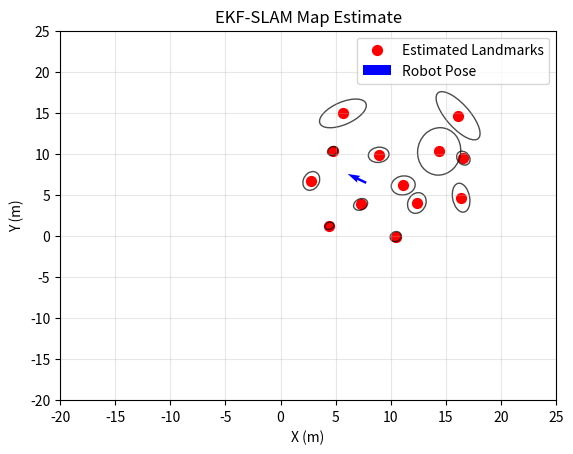
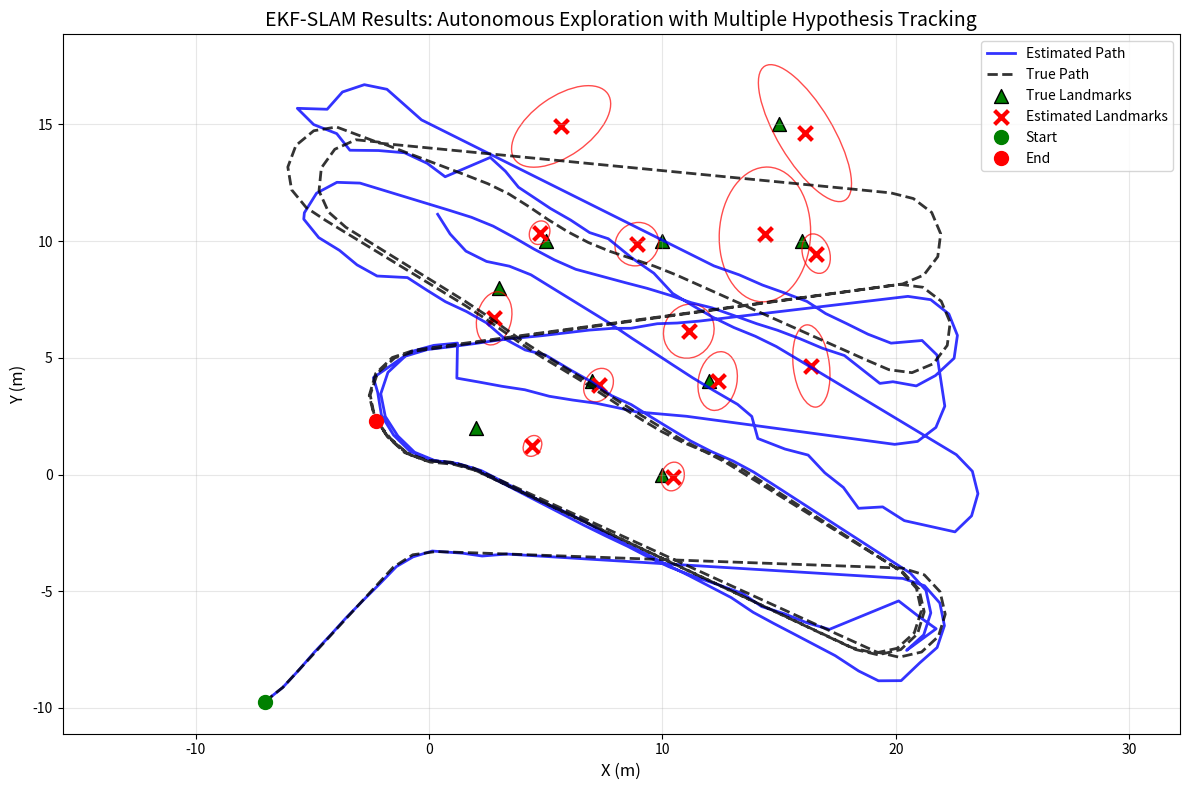

Reproduce these figures in Python, in order.
"""
Extended Kalman Filter SLAM with Multiple Hypothesis Tracking (EKF-SLAM-MHT)

This implementation provides a robust SLAM solution that maintains multiple hypotheses
for data association uncertainty, allowing the algorithm to handle ambiguous landmark
associations more effectively than single-hypothesis approaches.

Author: Cleaned and commented version
"""

import numpy as np
import matplotlib.pyplot as plt
import matplotlib.patches as patches
from scipy.spatial import distance_matrix


class EKF_SLAM:
    """
    Extended Kalman Filter SLAM with Multiple Hypothesis Tracking
    
    This class implements SLAM using EKF with multiple hypotheses to handle
    data association uncertainty. It maintains several possible state estimates
    and selects the best one based on likelihood scores.
    """
    
    def __init__(self):
        """Initialize EKF-SLAM with default parameters"""
        # Start with single hypothesis: robot at origin with no landmarks
        self.hypotheses = [self.Hypothesis(np.zeros(3), np.eye(3))]
        
        # Motion noise covariance (x, y, theta)
        self.R = np.diag([0.1, 0.1, np.deg2rad(5)]) ** 2
        
        # Observation noise covariance (range, bearing)
        self.Q = np.diag([1.0, np.deg2rad(5)]) ** 2
        
        # Time step for motion model
        self.dt = 0.032
        
        # Chi-squared threshold for data association (95% confidence)
        self.alpha_threshold = 9.21
        
        # Minimum distance to merge close landmarks
        self.min_landmark_distance = 4
        
        # Maximum number of hypotheses to maintain
        self.max_hypotheses = 5

    class Hypothesis:
        """
        Single hypothesis containing state estimate and covariance
        
        State format: [x, y, theta, lm1_x, lm1_y, lm2_x, lm2_y, ...]
        where (x,y,theta) is robot pose and (lmi_x, lmi_y) are landmark positions
        """
        
        def __init__(self, mu, Sigma, score=0.0):
            """
            Initialize hypothesis
            
            Args:
                mu: State mean vector
                Sigma: State covariance matrix  
                score: Log-likelihood score (higher is better)
            """
            self.mu = mu.copy()
            self.Sigma = Sigma.copy()
            self.score = score

        def clone(self):
            """Create deep copy of hypothesis"""
            return EKF_SLAM.Hypothesis(self.mu.copy(), self.Sigma.copy(), self.score)

    @staticmethod
    def wrap_angle(angle):
        """Wrap angle to [-pi, pi] range"""
        return (angle + np.pi) % (2 * np.pi) - np.pi

    def set_noise_parameters(self, R=None, Q=None):
        """
        Set noise parameters
        
        Args:
            R: Motion noise covariance matrix (3x3)
            Q: Observation noise covariance matrix (2x2)
        """
        if R is not None: 
            self.R = R
        if Q is not None: 
            self.Q = Q

    def set_time_step(self, dt):
        """Set time step for motion model"""
        self.dt = dt

    def set_landmark_threshold(self, alpha_threshold, min_distance=None):
        """
        Set landmark association and merging parameters
        
        Args:
            alpha_threshold: Chi-squared threshold for data association
            min_distance: Minimum distance to merge close landmarks
        """
        self.alpha_threshold = alpha_threshold
        if min_distance is not None:
            self.min_landmark_distance = min_distance

    def get_state(self):
        """
        Get current best state estimate
        
        Returns:
            pose: Robot pose [x, y, theta]
            landmarks: Landmark positions as Nx2 array (or None if no landmarks)
        """
        best = self.hypotheses[0]
        pose = best.mu[:3].copy()
        landmarks = best.mu[3:].reshape(-1, 2).copy() if len(best.mu) > 3 else None
        return pose, landmarks

    def get_covariance(self):
        """Get current best covariance estimate"""
        return self.hypotheses[0].Sigma.copy()

    def predict(self, u):
        """
        Prediction step: propagate all hypotheses through motion model
        
        Args:
            u: Control input [linear_velocity, angular_velocity]
        """
        new_hypotheses = []
        for hyp in self.hypotheses:
            mu_bar, Sigma_bar = self._motion_update(hyp.mu, hyp.Sigma, u)
            new_hypotheses.append(self.Hypothesis(mu_bar, Sigma_bar, hyp.score))
        self.hypotheses = new_hypotheses

    def update(self, u, z):
        """
        Full EKF update: prediction + correction
        
        Args:
            u: Control input [linear_velocity, angular_velocity]
            z: List of observations [[range, bearing], ...]
        """
        self.predict(u)
        if z:
            self.correct(z)

    def correct(self, z):
        """
        Correction step: update hypotheses with observations
        Creates new hypotheses for each possible data association
        
        Args:
            z: List of observations [[range, bearing], ...]
        """
        new_hypotheses = []
        
        # For each existing hypothesis
        for hyp in self.hypotheses:
            # For each observation
            for zi in z:
                # Find possible landmark associations
                associations = self._associate(hyp.mu, hyp.Sigma, zi)
                
                if not associations:
                    # No association found - add as new landmark
                    mu_new, Sigma_new = self._add_new_landmark(hyp.mu, hyp.Sigma, zi)
                    new_hypotheses.append(self.Hypothesis(mu_new, Sigma_new, hyp.score))
                else:
                    # Create new hypothesis for each possible association
                    for j, dz, H, K, maha_dist in associations:
                        # Standard EKF update
                        mu_new = hyp.mu + K @ dz
                        mu_new[2] = self.wrap_angle(mu_new[2])  # Wrap robot heading
                        Sigma_new = (np.eye(len(mu_new)) - K @ H) @ hyp.Sigma
                        
                        # Update score (subtract Mahalanobis distance as penalty)
                        score = hyp.score - maha_dist
                        new_hypotheses.append(self.Hypothesis(mu_new, Sigma_new, score))

        # Keep only the best hypotheses
        self.hypotheses = sorted(new_hypotheses, key=lambda h: h.score, reverse=True)[:self.max_hypotheses]
        
        # Merge close landmarks in best hypothesis to prevent map fragmentation
        best = self.hypotheses[0]
        best.mu, best.Sigma = self._merge_close_landmarks(best.mu, best.Sigma, self.min_landmark_distance)

    def _motion_update(self, mu, Sigma, u):
        """
        Motion model update using bicycle/unicycle model
        
        Args:
            mu: Current state mean
            Sigma: Current state covariance
            u: Control input [v, w] (linear velocity, angular velocity)
            
        Returns:
            mu_bar: Predicted state mean
            Sigma_bar: Predicted state covariance
        """
        v, w = u
        theta = mu[2]
        dtheta = w * self.dt

        # Predict robot motion using bicycle model
        if np.isclose(w, 0.0):
            # Straight line motion
            dx = v * self.dt * np.cos(theta)
            dy = v * self.dt * np.sin(theta)
        else:
            # Circular arc motion
            dx = -v / w * np.sin(theta) + v / w * np.sin(theta + dtheta)
            dy = v / w * np.cos(theta) - v / w * np.cos(theta + dtheta)

        # Update robot pose
        mu_bar = mu.copy()
        mu_bar[0] += dx
        mu_bar[1] += dy
        mu_bar[2] = self.wrap_angle(mu_bar[2] + dtheta)

        # Jacobians for covariance propagation
        n_landmarks = (len(mu) - 3) // 2
        Fx = np.hstack([np.eye(3), np.zeros((3, 2 * n_landmarks))])  # Select robot state

        if np.isclose(w, 0.0):
            # Jacobian for straight motion
            Gx = np.array([
                [0, 0, -v * self.dt * np.sin(theta)],
                [0, 0, v * self.dt * np.cos(theta)],
                [0, 0, 0]
            ])
        else:
            # Jacobian for circular motion
            Gx = np.array([
                [0, 0, v / w * np.cos(theta) - v / w * np.cos(theta + dtheta)],
                [0, 0, v / w * np.sin(theta) - v / w * np.sin(theta + dtheta)],
                [0, 0, 0]
            ])

        # Full state Jacobian (landmarks don't move)
        G = np.eye(len(mu)) + Fx.T @ Gx @ Fx
        
        # Propagate covariance
        Sigma_bar = G @ Sigma @ G.T + Fx.T @ self.R @ Fx
        
        return mu_bar, Sigma_bar

    def _associate(self, mu, Sigma, z):
        """
        Data association: find landmarks that could have generated observation z
        
        Args:
            mu: Current state mean
            Sigma: Current state covariance
            z: Observation [range, bearing]
            
        Returns:
            List of valid associations: [(landmark_idx, innovation, H, K, mahalanobis_dist), ...]
        """
        associations = []
        n_landmarks = (len(mu) - 3) // 2
        
        # Check association with each existing landmark
        for j in range(n_landmarks):
            landmark_idx = 3 + 2 * j
            
            # Expected observation from this landmark
            delta = mu[landmark_idx:landmark_idx + 2] - mu[0:2]  # Landmark relative to robot
            q = delta.T @ delta  # Squared distance
            sqrt_q = np.sqrt(q)
            
            # Predicted observation
            z_hat = np.array([
                sqrt_q,  # Range
                self.wrap_angle(np.arctan2(delta[1], delta[0]) - mu[2])  # Bearing
            ])
            
            # Innovation (observation - prediction)
            dz = z - z_hat
            dz[1] = self.wrap_angle(dz[1])  # Wrap bearing difference

            # Observation Jacobian
            # Select relevant state variables: [x, y, theta, landmark_x, landmark_y]
            Fxj = np.zeros((5, len(mu)))
            Fxj[0:3, 0:3] = np.eye(3)           # Robot pose
            Fxj[3, landmark_idx] = 1             # Landmark x
            Fxj[4, landmark_idx + 1] = 1         # Landmark y

            # Jacobian of observation model w.r.t. selected states
            H = (1 / q) * np.array([
                [-sqrt_q * delta[0], -sqrt_q * delta[1], 0, sqrt_q * delta[0], sqrt_q * delta[1]],
                [delta[1], -delta[0], -q, -delta[1], delta[0]]
            ]) @ Fxj

            # Innovation covariance
            S = H @ Sigma @ H.T + self.Q
            
            # Mahalanobis distance for gating
            maha_dist = dz.T @ np.linalg.inv(S) @ dz

            # Check if association is valid (within gate)
            if maha_dist < self.alpha_threshold:
                K = Sigma @ H.T @ np.linalg.inv(S)  # Kalman gain
                associations.append((j, dz, H, K, maha_dist))

        return associations

    def _add_new_landmark(self, mu, Sigma, z):
        """
        Add new landmark to map based on observation
        
        Args:
            mu: Current state mean
            Sigma: Current state covariance  
            z: Observation [range, bearing]
            
        Returns:
            mu_new: Augmented state mean
            Sigma_new: Augmented state covariance
        """
        r, phi = z
        
        # Compute landmark position in global frame
        lx = mu[0] + r * np.cos(phi + mu[2])
        ly = mu[1] + r * np.sin(phi + mu[2])
        
        # Augment state
        mu_new = np.append(mu, [lx, ly])
        
        # Augment covariance (initialize landmark with high uncertainty)
        Sigma_new = np.zeros((len(mu_new), len(mu_new)))
        Sigma_new[:len(Sigma), :len(Sigma)] = Sigma
        Sigma_new[-2:, -2:] = np.diag([5.0, 5.0])  # High initial uncertainty
        
        return mu_new, Sigma_new

    def _merge_close_landmarks(self, mu, Sigma, distance_threshold):
        """
        Merge landmarks that are too close together to prevent map fragmentation
        
        Args:
            mu: Current state mean
            Sigma: Current state covariance
            distance_threshold: Minimum allowed distance between landmarks
            
        Returns:
            mu_merged: State with merged landmarks
            Sigma_merged: Covariance with merged landmarks
        """
        if len(mu) <= 3:  # No landmarks to merge
            return mu, Sigma

        landmarks = mu[3:].reshape(-1, 2)
        n_landmarks = landmarks.shape[0]
        used = np.zeros(n_landmarks, dtype=bool)
        new_landmarks = []
        keep_indices = []

        # Group nearby landmarks
        for i in range(n_landmarks):
            if used[i]:
                continue
                
            cluster = [landmarks[i]]
            cov_i = Sigma[3 + 2*i:3 + 2*i + 2, 3 + 2*i:3 + 2*i + 2]
            used[i] = True

            # Find landmarks close to landmark i
            for j in range(i + 1, n_landmarks):
                if used[j]:
                    continue
                    
                cov_j = Sigma[3 + 2*j:3 + 2*j + 2, 3 + 2*j:3 + 2*j + 2]
                diff = landmarks[i] - landmarks[j]
                cov_sum = cov_i + cov_j
                
                try:
                    # Use Mahalanobis distance for merging decision
                    maha_dist = diff.T @ np.linalg.inv(cov_sum) @ diff
                except np.linalg.LinAlgError:
                    continue  # Skip if covariance is singular

                if maha_dist < distance_threshold:
                    cluster.append(landmarks[j])
                    used[j] = True

            # Merge cluster by averaging positions
            merged_landmark = np.mean(cluster, axis=0)
            new_landmarks.append(merged_landmark)
            keep_indices.append(i)

        # Reconstruct state and covariance
        mu_new = mu[:3]  # Keep robot pose
        for landmark in new_landmarks:
            mu_new = np.append(mu_new, landmark)

        # Reconstruct covariance matrix
        Sigma_new = np.zeros((len(mu_new), len(mu_new)))
        Sigma_new[:3, :3] = Sigma[:3, :3]  # Keep robot covariance
        
        for i, old_idx in enumerate(keep_indices):
            old_lm_idx = 3 + 2 * old_idx
            new_lm_idx = 3 + 2 * i
            Sigma_new[new_lm_idx:new_lm_idx + 2, new_lm_idx:new_lm_idx + 2] = \
                Sigma[old_lm_idx:old_lm_idx + 2, old_lm_idx:old_lm_idx + 2]

        return mu_new, Sigma_new

    def plot_landmarks(self):
        """Plot current map estimate with uncertainty ellipses"""
        pose, landmarks = self.get_state()
        Sigma = self.get_covariance()
        plt.cla()
        ax = plt.gca()

        # Plot landmarks with uncertainty ellipses
        if landmarks is not None:
            plt.scatter(landmarks[:, 0], landmarks[:, 1], c='r', marker='o', 
                       s=50, label='Estimated Landmarks')
            
            for i in range(landmarks.shape[0]):
                lm_idx = 3 + 2 * i
                cov = Sigma[lm_idx:lm_idx+2, lm_idx:lm_idx+2]
                mean = landmarks[i]
                
                # Compute uncertainty ellipse
                eigenvals, eigenvecs = np.linalg.eigh(cov)
                angle = np.degrees(np.arctan2(eigenvecs[1, 0], eigenvecs[0, 0]))
                width, height = 2 * np.sqrt(9.21 * eigenvals)  # 99% confidence
                
                ellipse = patches.Ellipse(xy=mean, width=width, height=height, 
                                        angle=angle, edgecolor='k', facecolor='none', 
                                        linewidth=1, alpha=0.7)
                ax.add_patch(ellipse)

        # Plot robot pose
        plt.quiver(pose[0], pose[1], np.cos(pose[2]), np.sin(pose[2]),
                   angles='xy', scale_units='xy', scale=0.5,
                   color='b', width=0.005, label='Robot Pose')

        plt.xlim(-20, 25)
        plt.ylim(-20, 25)
        plt.xlabel('X (m)')
        plt.ylabel('Y (m)')
        plt.title('EKF-SLAM Map Estimate')
        plt.grid(True, alpha=0.3)
        plt.legend()
        plt.pause(0.001)


def wrap_angle(angle):
    """Utility function to wrap angle to [-pi, pi]"""
    return (angle + np.pi) % (2 * np.pi) - np.pi


def run_ekf_slam_simulation():
    """
    Run EKF-SLAM simulation with autonomous exploration
    
    The robot explores a rectangular area containing landmarks using a
    sweeping pattern with obstacle avoidance.
    """
    # Initialize EKF-SLAM
    ekf_slam = EKF_SLAM()
    ekf_slam.set_time_step(1.0)
    ekf_slam.set_noise_parameters(
        R=np.diag([0.1, 0.1, np.deg2rad(5)]) ** 2,  # Motion noise
        Q=np.diag([0.5, np.deg2rad(1.0)]) ** 2       # Observation noise
    )
    ekf_slam.set_landmark_threshold(alpha_threshold=9.21, min_distance=4)

    # Define landmark positions (ground truth)
    landmarks = np.array([
        [5, 10], [10, 0], [15, 15], [2, 2], [3, 8], 
        [10, 10], [12, 4], [7, 4], [16, 10]
    ])

    # Define exploration area based on landmark distribution
    margin = 5.0
    x_min, y_min = np.min(landmarks, axis=0)
    x_max, y_max = np.max(landmarks, axis=0)
    box_limits = [x_min - margin, x_max + margin, y_min - margin, y_max + margin]

    # Compute sweep spacing based on landmark density
    if len(landmarks) > 1:
        dists = distance_matrix(landmarks, landmarks)
        dists = dists[np.triu_indices_from(dists, k=1)]
        sweep_spacing = max(np.percentile(dists, 25), 2.0)
    else:
        sweep_spacing = 3.0

    # Initialize robot pose outside the exploration area
    initial_pose = np.array([box_limits[0] - 5, box_limits[2] - 5, 0.0])
    true_pose = initial_pose.copy()
    ekf_slam.hypotheses[0].mu = initial_pose.copy()

    # Exploration control variables
    center_x = (box_limits[0] + box_limits[1]) / 2
    center_y = (box_limits[2] + box_limits[3]) / 2
    target_y = box_limits[2] + 1
    sweep_direction = 1
    in_exploration_area = False

    # Data logging
    estimated_path = []
    true_path = []
    landmark_history = []

    print("Starting EKF-SLAM simulation...")
    print(f"Exploration area: [{box_limits[0]:.1f}, {box_limits[1]:.1f}] x [{box_limits[2]:.1f}, {box_limits[3]:.1f}]")
    print(f"Number of landmarks: {len(landmarks)}")

    # Main simulation loop
    for t in range(300):
        x, y, theta = true_pose

        # Navigation logic
        if not in_exploration_area:
            # Navigate to exploration area
            if box_limits[0] <= x <= box_limits[1] and box_limits[2] <= y <= box_limits[3]:
                in_exploration_area = True
                print(f"Entered exploration area at step {t}")
            else:
                # Head towards center of exploration area
                dx = center_x - x
                dy = center_y - y
                desired_angle = np.arctan2(dy, dx)
                angle_diff = wrap_angle(desired_angle - theta)
                v = 1.0
                w = np.clip(angle_diff, -np.deg2rad(30), np.deg2rad(30))
                u = [v, w]
        else:
            # Exploration with obstacle avoidance
            repulsion = np.array([0.0, 0.0])
            for (lx, ly) in landmarks:
                dx_lm = lx - x
                dy_lm = ly - y
                dist = np.hypot(dx_lm, dy_lm)
                if dist < 2.0:  # Avoid getting too close to landmarks
                    repulsion -= np.array([dx_lm, dy_lm]) / (dist + 1e-3)

            # Sweeping pattern
            target_x = box_limits[1] - 1 if sweep_direction == 1 else box_limits[0] + 1
            dx = target_x - x
            dy = target_y - y

            # Switch direction when reaching edge
            if abs(dx) < 0.5:
                target_y += sweep_spacing
                if target_y > box_limits[3] - 1:
                    target_y = box_limits[2] + 1
                sweep_direction *= -1

            # Combine goal-seeking and obstacle avoidance
            goal_vec = np.array([dx, dy])
            heading_vec = goal_vec + 1.5 * repulsion
            
            desired_angle = np.arctan2(heading_vec[1], heading_vec[0])
            angle_diff = wrap_angle(desired_angle - theta)
            v = 1.0
            w = np.clip(angle_diff, -np.deg2rad(30), np.deg2rad(30))
            u = [v, w]

        # Simulate robot motion (ground truth)
        dt = ekf_slam.dt
        v, w = u
        dtheta = w * dt
        
        if np.abs(w) > 1e-6:
            # Circular arc motion
            dx = -v / w * np.sin(theta) + v / w * np.sin(theta + dtheta)
            dy = v / w * np.cos(theta) - v / w * np.cos(theta + dtheta)
        else:
            # Straight line motion
            dx = v * dt * np.cos(theta)
            dy = v * dt * np.sin(theta)
        
        true_pose[0] += dx
        true_pose[1] += dy
        true_pose[2] = wrap_angle(true_pose[2] + dtheta)

        # Simulate sensor observations
        observations = []
        FOV = np.deg2rad(60)  # 60-degree field of view
        
        for (lx, ly) in landmarks:
            dx = lx - true_pose[0]
            dy = ly - true_pose[1]
            r = np.sqrt(dx**2 + dy**2)
            bearing = wrap_angle(np.arctan2(dy, dx) - true_pose[2])
            
            # Check if landmark is within sensor FOV
            if -FOV / 2 <= bearing <= FOV / 2:
                # Add sensor noise
                noisy_r = r + np.random.normal(0, np.sqrt(ekf_slam.Q[0, 0]))
                noisy_phi = wrap_angle(bearing + np.random.normal(0, np.sqrt(ekf_slam.Q[1, 1])))
                observations.append(np.array([noisy_r, noisy_phi]))

        # EKF-SLAM update
        ekf_slam.update(u, observations)

        # Log data
        est_pose, est_landmarks = ekf_slam.get_state()
        estimated_path.append(est_pose[:2])
        true_path.append(true_pose[:2].copy())
        
        if est_landmarks is not None:
            landmark_history.append((est_landmarks.copy(), ekf_slam.get_covariance().copy()))
        
        # Real-time visualization
        if t % 10 == 0:  # Update plot every 10 steps
            ekf_slam.plot_landmarks()

    # Final results
    estimated_path = np.array(estimated_path)
    true_path = np.array(true_path)
    
    print(f"\nSimulation completed after {len(estimated_path)} steps")
    print(f"Final number of estimated landmarks: {len(landmark_history[-1][0]) if landmark_history else 0}")

    # Create final summary plot
    plt.figure(figsize=(12, 8))
    ax = plt.gca()
    
    # Plot paths
    plt.plot(estimated_path[:, 0], estimated_path[:, 1], 'b-', linewidth=2, 
             label='Estimated Path', alpha=0.8)
    plt.plot(true_path[:, 0], true_path[:, 1], 'k--', linewidth=2, 
             label='True Path', alpha=0.8)
    
    # Plot landmarks
    plt.scatter(landmarks[:, 0], landmarks[:, 1], c='g', marker='^', s=100, 
                label='True Landmarks', edgecolors='black', linewidth=1)

    # Plot final estimated landmarks with uncertainty
    if landmark_history:
        final_landmarks, final_cov = landmark_history[-1]
        plt.scatter(final_landmarks[:, 0], final_landmarks[:, 1], c='r', marker='x', 
                   s=100, linewidth=3, label='Estimated Landmarks')
        
        # Add uncertainty ellipses
        for i in range(final_landmarks.shape[0]):
            lm_idx = 3 + 2 * i
            cov = final_cov[lm_idx:lm_idx+2, lm_idx:lm_idx+2]
            mean = final_landmarks[i]
            
            eigenvals, eigenvecs = np.linalg.eigh(cov)
            angle = np.degrees(np.arctan2(eigenvecs[1, 0], eigenvecs[0, 0]))
            width, height = 2 * np.sqrt(9.21 * eigenvals)  # 99% confidence
            
            ellipse = patches.Ellipse(xy=mean, width=width, height=height, angle=angle,
                                    edgecolor='r', facecolor='none', linewidth=1, alpha=0.7)
            ax.add_patch(ellipse)

    # Mark start and end positions
    plt.plot(true_path[0, 0], true_path[0, 1], 'go', markersize=10, label='Start')
    plt.plot(true_path[-1, 0], true_path[-1, 1], 'ro', markersize=10, label='End')

    plt.title("EKF-SLAM Results: Autonomous Exploration with Multiple Hypothesis Tracking", fontsize=14)
    plt.xlabel("X (m)", fontsize=12)
    plt.ylabel("Y (m)", fontsize=12)
    plt.grid(True, alpha=0.3)
    plt.axis("equal")
    plt.legend(fontsize=10)
    plt.tight_layout()
    plt.show()


if __name__ == "__main__":
    # Run the simulation
    run_ekf_slam_simulation()
